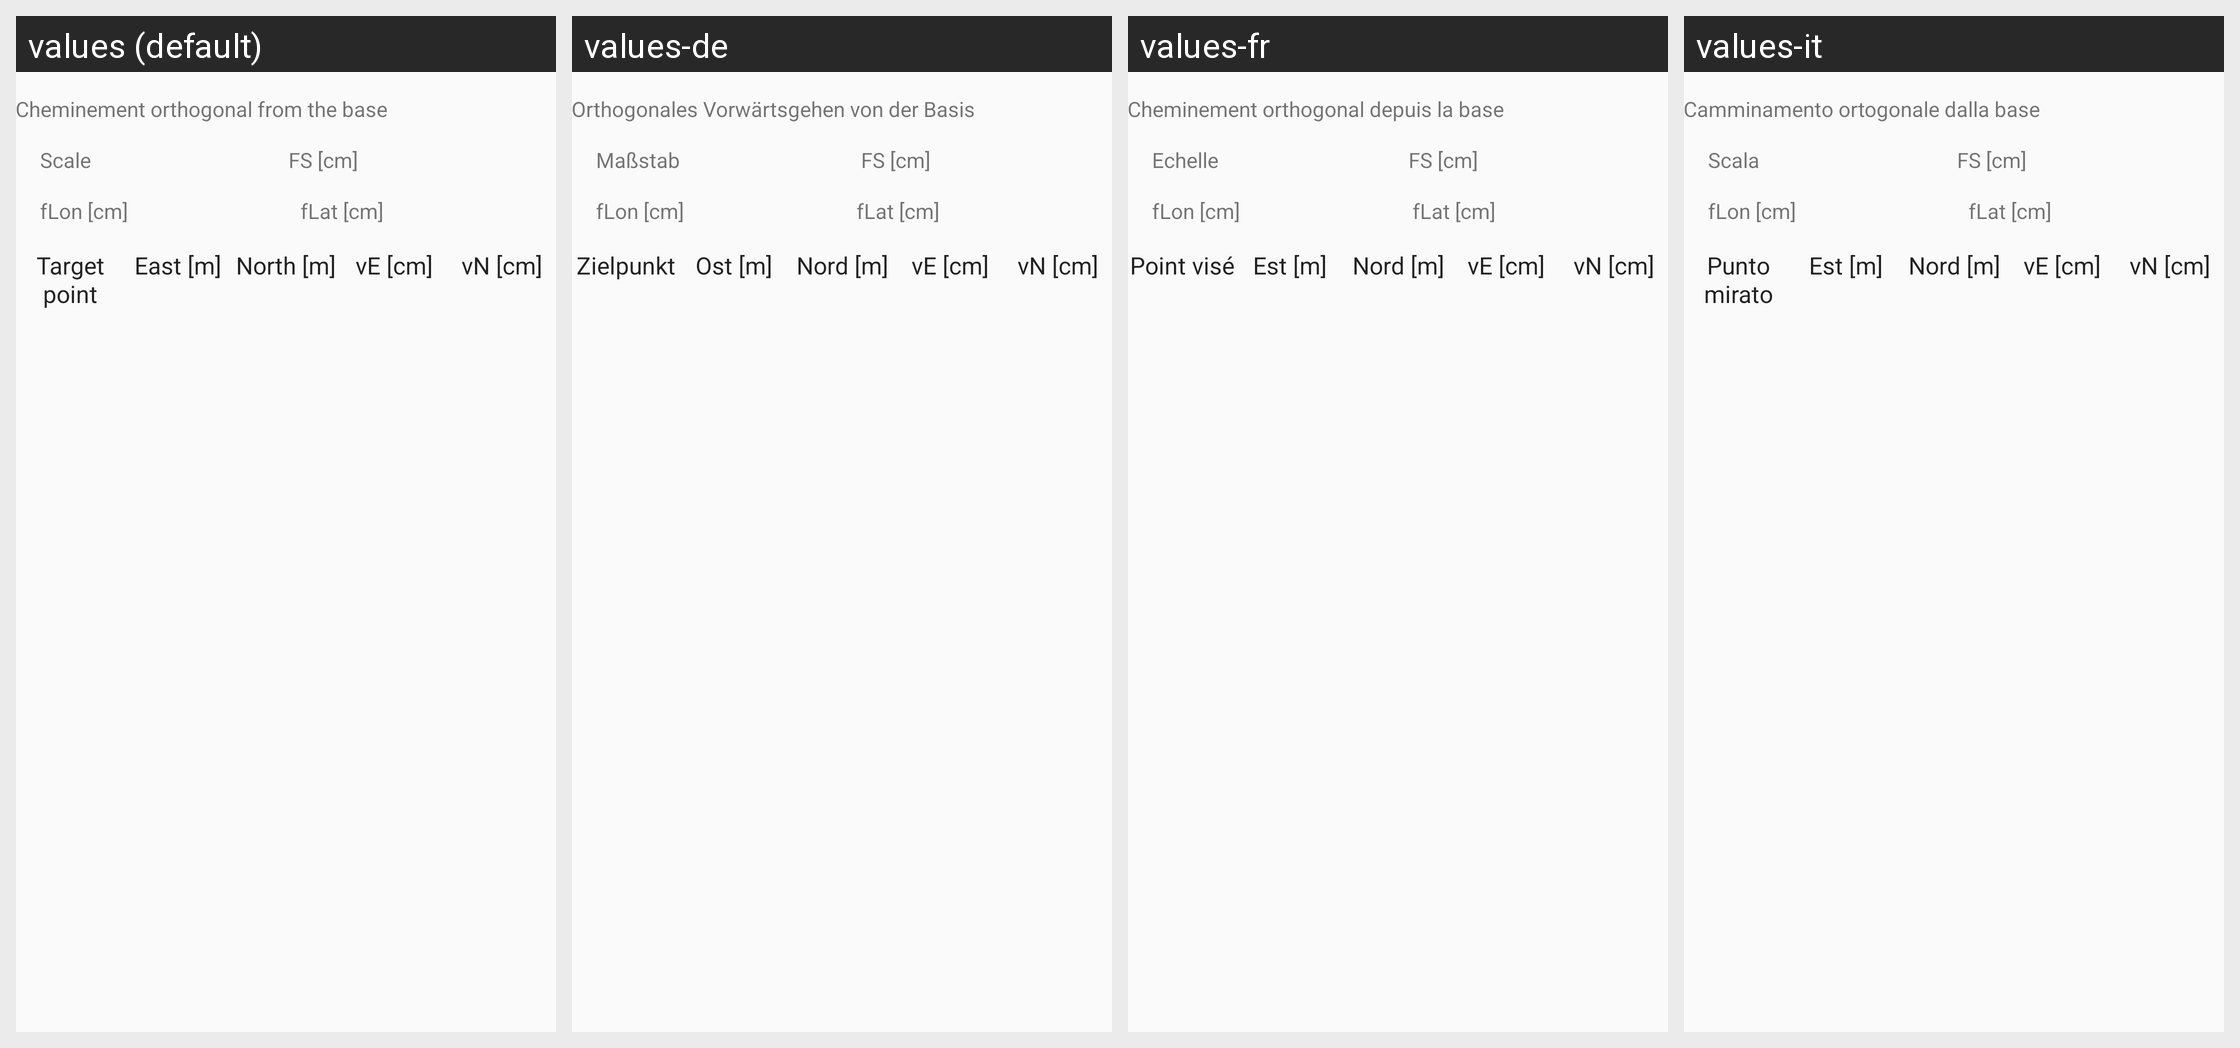

The same Android screen rendered under several of its app's locales, left to right. List the strings drawn on it with the default value and each locale's translation.
Android screen res/layout/activity_cheminement_ortho_results.xml rendered under 4 locales, left to right: values (default), values-de, values-fr, values-it. Device: Nexus 5 (rendered at 1080×1920; each locale shown at half size, 540×960, under a caption strip naming it); theme AppTheme.
Strings drawn on this screen, with the default value and each locale's value (text and hints the layout hard-codes, and strings that could not be matched under every locale, appear in the picture but are not listed):

chemin_ortho_base_label
  values: Cheminement orthogonal from the base
  values-de: Orthogonales Vorwärtsgehen von der Basis
  values-fr: Cheminement orthogonal depuis la base
  values-it: Camminamento ortogonale dalla base

scale_factor_label
  values: Scale
  values-de: Maßstab
  values-fr: Echelle
  values-it: Scala

fs_label
  values: FS [cm]
  values-de: FS [cm]
  values-fr: FS [cm]
  values-it: FS [cm]

flon_label
  values: fLon [cm]
  values-de: fLon [cm]
  values-fr: fLon [cm]
  values-it: fLon [cm]

flat_label
  values: fLat [cm]
  values-de: fLat [cm]
  values-fr: fLat [cm]
  values-it: fLat [cm]

target_point
  values: Target point
  values-de: Zielpunkt
  values-fr: Point visé
  values-it: Punto mirato

east_label
  values: East [m]
  values-de: Ost [m]
  values-fr: Est [m]
  values-it: Est [m]

north_label
  values: North [m]
  values-de: Nord [m]
  values-fr: Nord [m]
  values-it: Nord [m]

ve_label
  values: vE [cm]
  values-de: vE [cm]
  values-fr: vE [cm]
  values-it: vE [cm]

vn_label
  values: vN [cm]
  values-de: vN [cm]
  values-fr: vN [cm]
  values-it: vN [cm]
